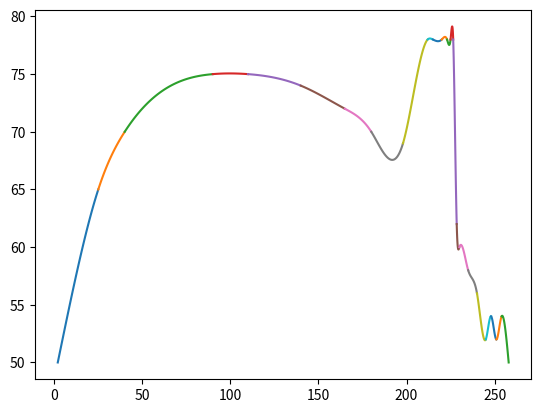

Recreate this plot in Python. (Note: this script raises an exception after producing the figure.)
import numpy as np
import matplotlib.pyplot as plt

def spline(x, y):
    """
    Retorna todos os coeficientes de todos os polinomios
    ou seja, todos ak, bk, ck, dk
    """
    # QUANTIDADE DE PONTOS
    n = len(x)

    # CRIA DICIONARIO COM VALORES DE Y E SEUS INDICES
    y_dict = {k: v for k, v in enumerate(y)}

    # CALCULA DIFERENCA ENTRE COORDENADAS X DOS PONTOS H[n] => X[n+1] - X[n]
    h_xdiff = {k: x[k + 1] - x[k] for k in range(n - 1)}

    # INICIALIZA MATRIZ DE COEFICIENTES
    A = [[1] + [0] * (n - 1)]

    # CALCULA COEFICIENTES E INSERE NA MATRIZ
    for i in range(1, n - 1):
        row = [0] * n
        row[i - 1] = h_xdiff[i - 1]
        row[i] = 2 * (h_xdiff[i - 1] + h_xdiff[i])
        row[i + 1] = h_xdiff[i]
        A.append(row)

    # FINALIZA A ULTIMA LINHA DA MATRIZ COM A[n][n] = 1 E O RESTO 0
    A.append([0] * (n - 1) + [1])

    # INICIALIZA ARRAY DE TERMOS INDEPENDENTES
    B = [0]

    # CALCULA TERMOS INDEPENDENTES E ADICIONA NO ARRAY
    for k in range(1, n - 1):
        row = (3 * (y_dict[k + 1] - y_dict[k]) / h_xdiff[k]) - (3 * (y_dict[k] - y_dict[k - 1]) / h_xdiff[k - 1])
        B.append(row)

    B.append(0)

    # RESOLVE N SISTEMAS DE EQUAÇÕES USANDO NUMPY E SALVA EM DICIONARIO  DE COEFICIENTES c
    c = dict(zip(range(n), np.linalg.solve(A, B)))

    # INICIALIZANDO DICIONARIO DE COEFICIENTES B E D
    b = {}
    d = {}

    # CALCULA COEFICIENTES b E d PARA CADA N
    for k in range(n - 1):
        b[k] = (1 / h_xdiff[k]) * (y_dict[k + 1] - y_dict[k]) - (h_xdiff[k] / 3) * (2 * c[k] + c[k + 1])
        d[k] = (c[k + 1] - c[k]) / (3 * h_xdiff[k])

    # INICIALIZA DICIONARIO s O QUAL GUARDA N EQUAÇÕES E SEUS RESPECTIVOS DOMINIOS
    s = {}
    for k in range(n - 1):
        # CONSTROI EQUAÇÃO COMO UMA STRING
        equacao = f'{y_dict[k]}{b[k]:+}*(x{-x[k]:+}) {c[k]:+}*(x{-x[k]:+})**2 {d[k]:+}*(x{-x[k]:+})**3'
        s[k] = {'Equacao': equacao, 'Dominio': [x[k], x[k + 1]]}

    return s

# DEFINE PONTOS
X = [2, 25, 40, 90, 110, 140, 165, 180, 198, 212, 215, 220, 223, 225, 226.5, 228.5, 230, 235, 240, 245, 248, 251, 254, 258]
Y = [50, 65, 70, 75, 75, 74, 72, 70, 69, 78, 78, 78, 78, 78, 78, 62, 60, 58, 56, 52, 54, 52, 54, 50]

# CALCULA EQUAÇÕES PARA PONTOS ACIMA
equacoes = spline(X, Y)

# MOSTRANDO CADA EQUAÇÃO E SEUS DOMINIOS
print("     Segmentos: ")
for key, value in equacoes.items():
    equation_str = value['Equacao']
    domain_str = f"Dominio: [{value['Dominio'][0]}, {value['Dominio'][1]}]"
    print(f'Segmento {key} - {domain_str}\Equacao: {equation_str} \n')

# ITERA DENTRO DE N EQUAÇÕES PARA N SEGMENTOS DE CURVA
for key, value in equacoes.items():
    # DEFINE A FUNÇÃO 'p(x)' A QUAL RESOLVE EQUAÇÃO N
    def p(x):
        return eval(value['Equacao'])
    
    # SALVA EM t O LIMITE DE X PARA A PLOTAGEM N ( DOMINIO )
    t = np.linspace(*value['Dominio'], 100)
    
    # PLOTANDO CURVA PARA EQUAÇÃO N
    plt.plot(t, p(t), label=f'$S_{key}(x)$')

# COLOCANDO IMAGEM NO FUNDO
im = plt.imread('image.png')
im = np.flipud(im)
implot = plt.imshow(im) 

# INSERINDO PLOTAGEM COMPLETA DOS PONTOS ORIGINAIS
plt.scatter(X, Y)

# LIMITANDO AS COORDENADAS DE X E Y PARA MELHOR VIZUALIZAÇÃO DA PLOTAGEM
plt.axis([0, 270, 0, 190])

# SALVA PDF DO GRÁFICO
plt.savefig("spline.png")

# MOSTRAR GRÁFICO
plt.show()
